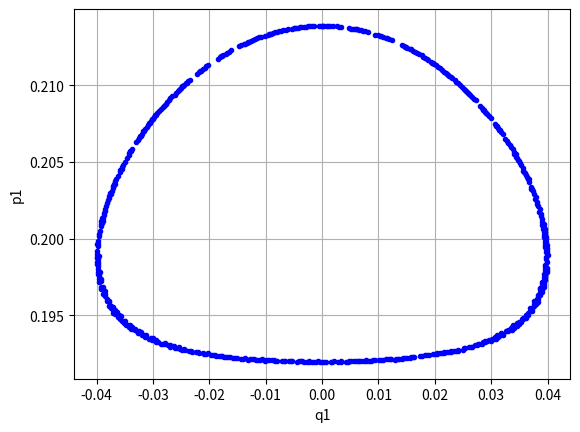

Recreate this plot in Python.
from math import sin, cos
import numpy as np

a = 1
m = 1
g = 1

def differentialeq(y, t):
    theta1, p_theta1, theta2, p_theta2 = y

    c, s = cos(theta1 - theta2), sin(theta1 - theta2)
    den = 16*m - 9 * m * c**2

    theta1dot = 6 / a**2 * (2*p_theta1 - 3  * c * p_theta2) / den
    theta2dot = 6 / m / a**2 * (
                    (2 * p_theta2 * 4*m - 3 * m / 1 * c * p_theta1) / den)
    term = m * a**2 / 2 * theta1dot * theta2dot * s
    p_theta1dot = -term - (m/2 + m) * g * a * sin(theta1)
    p_theta2dot = term - m/2 * g * a * sin(theta2)

    return theta1dot, p_theta1dot, theta2dot, p_theta2dot

time = 3000
t = np.linspace(0,time,10**6)

from scipy.integrate import odeint

def Solutions(y):
    sol = odeint(differentialeq, y, t)
    return sol
y0 = 0.1 , 0 , 0.2 ,0

print("Starting with solving the Differential-equation")
Points = Solutions(y0) #Note its a list of Lists 
print("Finished with solving the Differential-equation")

PlotPoints_q = []
PlotPoints_p = []
for things in Points:
  if (things[2])**2<1e-07 and things[3]>0:
      PlotPoints_q.append(things[0])
      PlotPoints_p.append(things[1])



import matplotlib.pyplot as plt


plt.plot(PlotPoints_q,PlotPoints_p,'bo',  markersize = 3)
plt.xlabel('q1')
plt.ylabel('p1')
plt.grid() 
plt.show()

        

 

